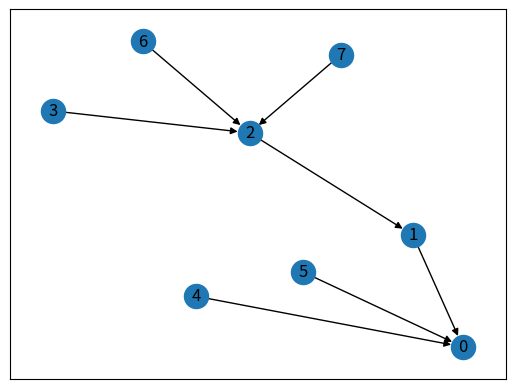

The matplotlib source for this figure:
import networkx as nx
import matplotlib.pyplot as plt


def degree_Centrality():
    """
    有向图！！！
    根据拥有的相邻节点的个数推荐重要节点
    """

    G = nx.gn_graph(8)

    print('度中心度:')
    # 计算度中心度
    res = nx.degree_centrality(G)
    # {'Acciaiuoli': 0.07142857142857142, 'Medici': 0.42857142857142855,
    # 'Castellani': 0.21428571428571427, 'Peruzzi': 0.21428571428571427,
    # 'Strozzi': 0.2857142857142857, 'Barbadori': 0.14285714285714285,
    # 'Ridolfi': 0.21428571428571427, 'Tornabuoni': 0.21428571428571427,
    # 'Albizzi': 0.21428571428571427, 'Salviati': 0.14285714285714285,
    # 'Pazzi': 0.07142857142857142, 'Bischeri': 0.21428571428571427,
    # 'Guadagni': 0.2857142857142857, 'Ginori': 0.07142857142857142,
    # 'Lamberteschi': 0.07142857142857142}
    result = sorted(res.items(), key=lambda val: val[1], reverse=True)
    print(result)

    # 计算入度中心度和出度中心度
    in_res = nx.in_degree_centrality(G)
    out_res = nx.out_degree_centrality(G)
    result1 = sorted(in_res.items(), key=lambda val: val[1], reverse=True)
    result2 = sorted(out_res.items(), key=lambda val: val[1], reverse=True)
    print(result1, '\n', result2)

    nx.draw_networkx(G)
    plt.show()


def between_Centrality():
    """
    有向图！！！
    介数中心度
    它衡量了一个节点在网络中连接其他节点最短路径的数量或权重之和，
    反映了节点在信息传递、影响传播等方面的重要性。
    """
    G = nx.gn_graph(8)

    print('介数中心度:')
    node_res = nx.betweenness_centrality(G)
    edge_res = nx.edge_betweenness_centrality(G)
    result1 = sorted(node_res.items(), key=lambda val: val[1], reverse=True)
    result2 = sorted(edge_res.items(), key=lambda val: val[1], reverse=True)
    print(result1)
    print(result2)

    nx.draw_networkx(G)
    plt.show()

def eigenvector_Centrality():
    """
    1 图特征向量中心度
    2 特征向量中心性的值越高，表示该节点在网络中的重要性越高。
      对于大图有一定计算开销
    3 在运算的时候容易报错
      因为模型无法在默认周期内收敛，默认max_iter=100，将该参数调大即可
    """
    G = nx.gn_graph(8)

    print('图特征向量中心度:')
    node_res = nx.eigenvector_centrality(G,max_iter=10000)
    result = sorted(node_res.items(), key=lambda val: val[1], reverse=True)
    print(result)

    nx.draw_networkx(G)
    plt.show()


"""
中心度的衡量还有很多，根据场景再做选择
"""

# degree_Centrality()
# between_Centrality()
eigenvector_Centrality()
